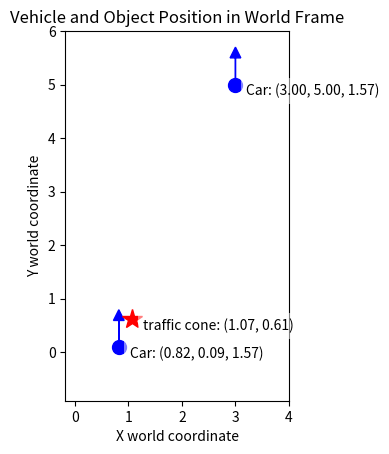

Here is the Python script that generated this plot: (Note: this script raises an exception after producing the figure.)
import numpy as np
import matplotlib.pyplot as plt
from numpy import cos, sin
import os
def draw_scene(cars, objects, save=True):
    # Initialize the plot
    fig, ax = plt.subplots()
    ax.set_aspect('equal')

    # Draw each car
    for car_state in cars:
        draw_car(ax, car_state)
        annotate_state(ax, car_state[:2], 'Car: ({:.2f}, {:.2f}, {:.2f})'.format(*car_state))
        
    # Draw each object and annotate with its position
    for obj in objects:
        draw_object(ax, obj['pose'], obj['type'])
        annotate_state(ax, obj['pose'], '{}: ({:.2f}, {:.2f})'.format(obj['type'], *obj['pose']))

    # Determine the plot limits
    all_x_positions = [car_state[0] for car_state in cars] + [obj['pose'][0] for obj in objects]
    all_y_positions = [car_state[1] for car_state in cars] + [obj['pose'][1] for obj in objects]
    ax.set_xlim(min(all_x_positions) - 1, max(all_x_positions) + 1)
    ax.set_ylim(min(all_y_positions) - 1, max(all_y_positions) + 1)

    # Set the labels and title
    ax.set_xlabel('X world coordinate')
    ax.set_ylabel('Y world coordinate')
    ax.set_title('Vehicle and Object Position in World Frame')
    
    if save:
        path = os.path.join(os.path.dirname(__file__), 'plots')
        os.makedirs(path, exist_ok=True)
        name = 'scene.png'
        full_path = os.path.join(path, name)
        print(f"Saving scene to {full_path}")
        
        # Check if file exists
        i = 1
        while os.path.isfile(full_path):
            print(f"File {full_path} exists")
            name = f'scene{i}.png'  # Update the name variable
            full_path = os.path.join(path, name)  # Update the full_path variable
            i += 1

        plt.savefig(full_path)  # Use the updated full_path
        print(f"Scene saved as {full_path}")
    plt.grid(True)
    plt.show()


# Function to draw a car with orientation
def draw_car(ax, position, length=0.5):
    car_x, car_y, yaw = position
    dx = length * np.cos(yaw)
    dy = length * np.sin(yaw)
    ax.plot(car_x, car_y, 'bo', markersize=10)  # Car's position as a blue dot
    ax.arrow(car_x, car_y, dx, dy, head_width=0.2, head_length=0.2, fc='blue', ec='blue')

# Function to draw the detected object
def draw_object(ax, position, name):
    obj_x, obj_y = position
    ax.plot(obj_x, obj_y, 'r*', markersize=15) 
    # ax.text(obj_x + 0.1, obj_y + 0.1, name, fontsize=9, verticalalignment='bottom')

def annotate_state(ax, position, text):
    ax.text(position[0]+0.2, position[1]-0.2, text, fontsize=10, bbox=dict(facecolor='white', alpha=0.5, edgecolor='none'))

def estimate_object_pose2d(vehicle_state, bounding_box, object_distance, camera_params):
    # Unpack the vehicle state and camera parameters
    vehicle_pos = np.array(vehicle_state[:2])  # Only x and y are needed for 2D
    yaw = vehicle_state[2]
    
    # Intrinsic parameters
    fx = camera_params['fx']
    cx = camera_params['cx']
    
    # Calculate center of bounding box along the x-axis
    bbox_center_x = (bounding_box[0] + bounding_box[2]) / 2
    
    # Transform pixel coordinates to camera coordinates along the x-axis
    X_c = (bbox_center_x - cx) / fx * object_distance
    
    # Vehicle coordinates (X_v is forward, Y_v is left/right from the vehicle's perspective)
    X_v = object_distance
    Y_v = -X_c  # Negate because a positive X_c means the object is to the right in the image

    # Create transformation matrix
    rotation_matrix = np.array([[cos(yaw), -sin(yaw)],
                                [sin(yaw),  cos(yaw)]])
    
    # Transform to vehicle coordinates
    vehicle_coordinates = np.dot(rotation_matrix, np.array([X_v, Y_v]))
    
    # Transform to world coordinates
    world_coordinates = vehicle_pos + vehicle_coordinates
    
    return world_coordinates

if __name__ == "__main__":
    # Example usage
    # vehicle_state = (5, 5, np.pi/4*0) 
    vehicle_state1 = np.array([3, 5, np.pi/2])  # x, y, yaw
    vehicle_state = np.array([0.82, 0.093, 1.57])  # x, y, yaw
    # bounding_box = (300-200, 460, 340-200, 500) # (xmin, ymin, xmax, ymax)
    bounding_box = np.array([200, 480, 240, 500])  # xmin, ymin, xmax, ymax
    # i want bounding box to be: x center, y center, width, height
    xmin = 200 
    xmax = 240
    ymin = 480
    ymax = 500
    x_center = (xmin + xmax) / 2
    y_center = (ymin + ymax) / 2
    width = xmax - xmin
    height = ymax - ymin
    bounding_box = np.array([x_center, y_center, width, height])
    #541 229 97 235
    bounding_box = np.array([542, 226, 639, 466])

    object_distance = 3 # Distance to the object in meters
    object_distance = 0.521 # Distance to the object in meters
    # camera_params = {'fx': 640, 'fy': 480, 'cx': 320, 'cy': 240} 
    camera_params = {'fx': 554.3826904296875, 'fy': 554.3826904296875, 'cx': 320, 'cy': 240} 
    camera_pose = {'x': 0, 'y': 0, 'z': 0.2} # Camera pose relative to the car

    object_world_pose2 = estimate_object_pose2d(vehicle_state, bounding_box, object_distance, camera_params)
    print(f"vehicle_state: {vehicle_state}")
    print(f"Estimated world coordinates of the object: {object_world_pose2}")
    #ground: 1.132, 0.597
    objects = [{'type': 'traffic cone', 'pose': object_world_pose2}]
    cars = [vehicle_state, vehicle_state1]

    draw_scene(cars, objects)